The GitHub repository ljayasai23/HexaCarbon contains a labelled image folder "dataset" with 2 categories: mangroves, seagrass. Examples follow, each with its label.

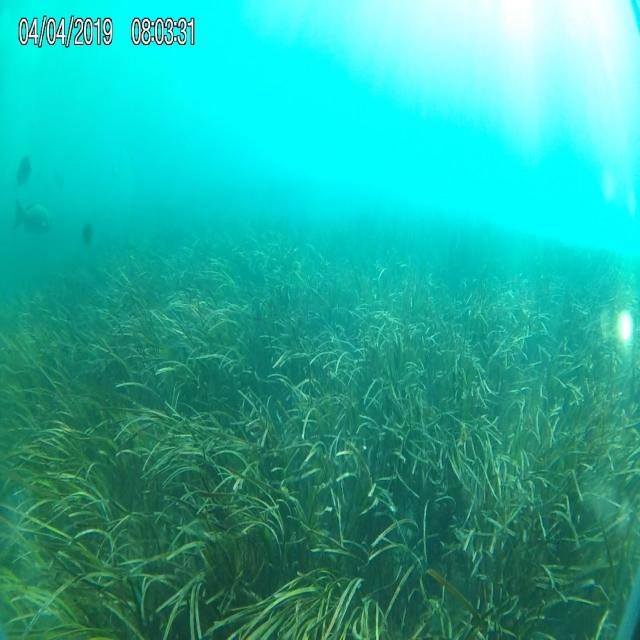
Label: seagrass

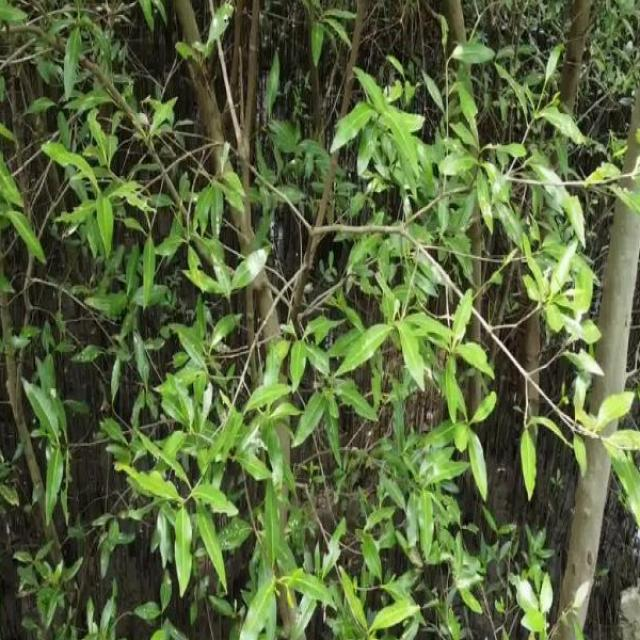
Label: mangroves

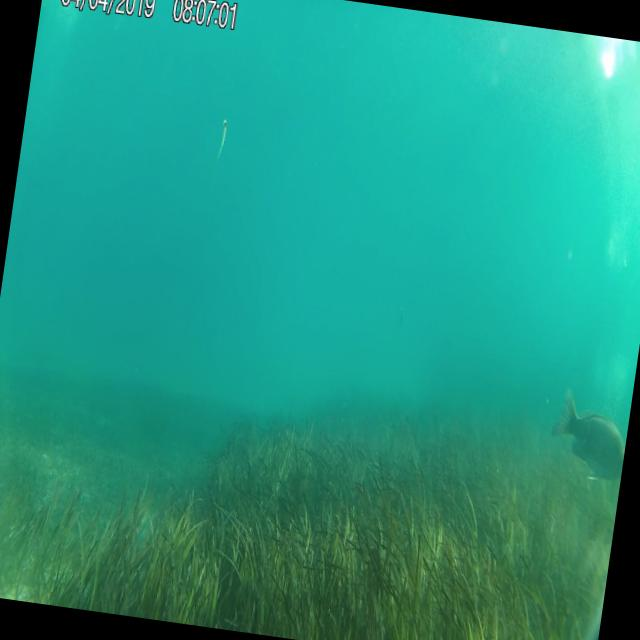
Label: seagrass

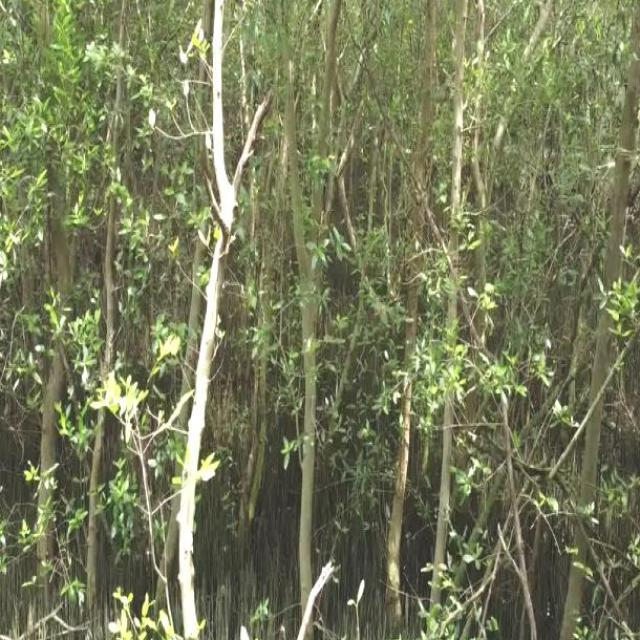
Label: mangroves

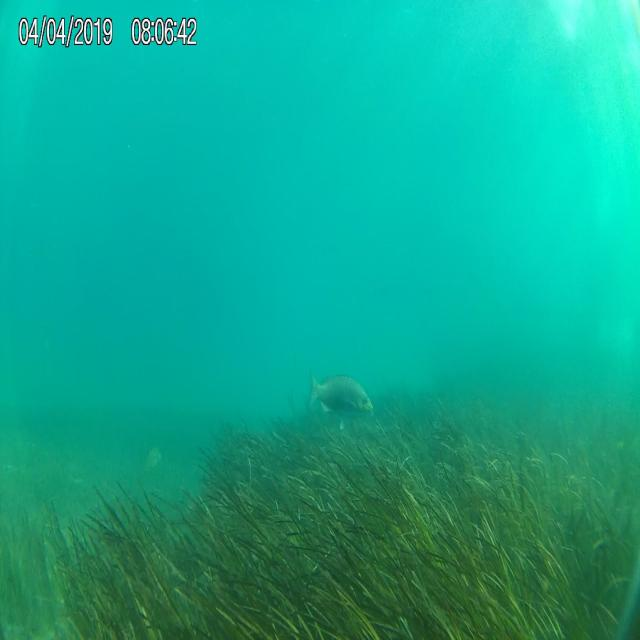
Label: seagrass

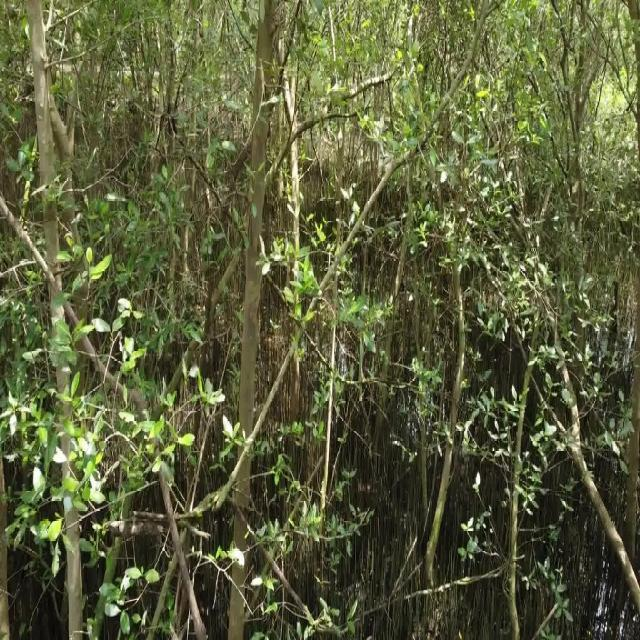
Label: mangroves
